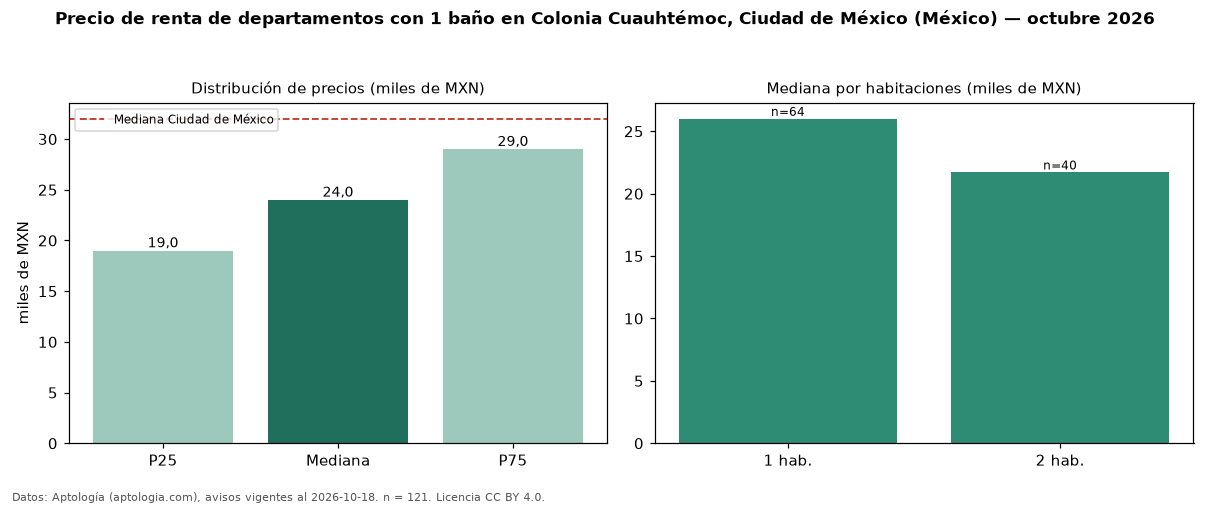

The table this chart was drawn from, first rows:
seccion, metrica, valor, moneda, n
filtro, ban1, con 1 baño, , 121
precio, p25, 19003, MXN, 121
precio, mediana, 24000, MXN, 121
precio, p75, 29000, MXN, 121
precio, minimo, 12500, MXN, 121
precio, maximo, 120000, MXN, 121
m2, mediana_precio_m2, 398.0, MXN, 111
m2, area_mediana_m2, 60.0, m2, 111
banos, mediana_banos, 1.0, , 
habitaciones, 1, 26000, MXN, 64
habitaciones, 2, 21700, MXN, 40
ciudad, mediana_ciudad_referencia, 32000, MXN, 
ciudad, mediana_m2_ciudad, 333.3, MXN, 
fuente, fecha_datos, 2026-10-18, , 
fuente, atribucion, https://www.aptologia.com/, , 
fuente, licencia, CC BY 4.0, , 
